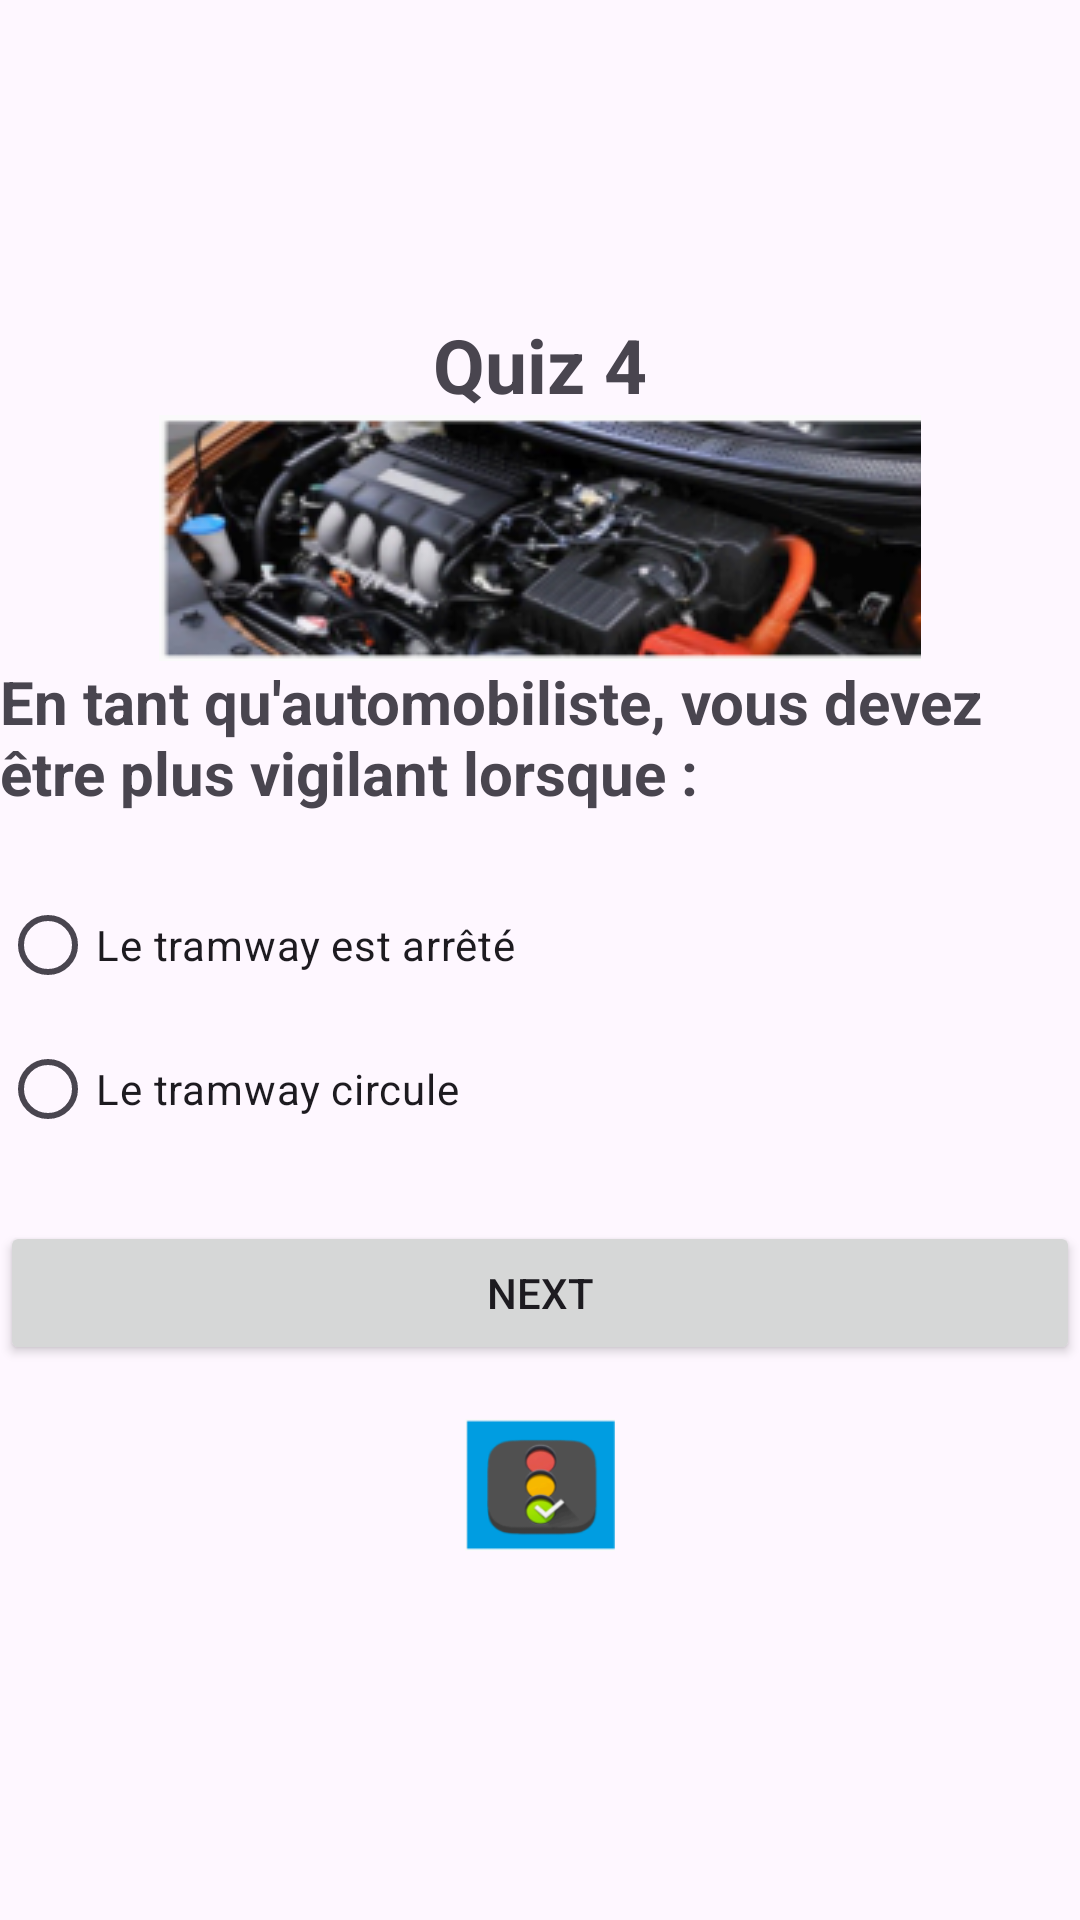

Android layout source for this screen:
<!-- AndroidManifest.xml: application theme Theme.Oulaiz_QuizApp -->
<!-- res/layout/activity_quiz4.xml -->
<?xml version="1.0" encoding="utf-8"?>
<LinearLayout xmlns:android="http://schemas.android.com/apk/res/android"
    xmlns:app="http://schemas.android.com/apk/res-auto"
    xmlns:tools="http://schemas.android.com/tools"
    android:layout_width="match_parent"
    android:layout_height="match_parent"
    tools:context=".Quiz4"
    android:orientation="vertical"
    android:layout_marginLeft="20dp"
    android:layout_marginRight="20dp"
    android:gravity="center">

    <TextView
        android:layout_width="wrap_content"
        android:layout_height="wrap_content"
        android:text="Quiz 4"
        android:textSize="25sp"
        android:textStyle="bold"
        />
    <ImageView
        android:layout_width="match_parent"
        android:layout_height="wrap_content"
        android:src="@drawable/pic6"/>
    <TextView
        android:layout_width="wrap_content"
        android:layout_height="wrap_content"
        android:text="En tant qu'automobiliste, vous devez être plus vigilant lorsque :"
        android:textSize="20sp"
        android:layout_marginBottom="20sp"
        android:textStyle="bold"/>

    <RadioGroup
        android:layout_width="match_parent"
        android:layout_height="wrap_content"
        android:id="@+id/rg">

        <RadioButton
            android:id="@+id/rb1"
            android:layout_width="wrap_content"
            android:layout_height="wrap_content"
            android:layout_weight="1"
            android:text="Le tramway est arrêté" />

        <RadioButton
            android:id="@+id/rb2"
            android:layout_width="wrap_content"
            android:layout_height="wrap_content"
            android:layout_weight="1"
            android:text="Le tramway circule" />


    </RadioGroup>

    <Button
        android:id="@+id/bNext"
        android:layout_width="match_parent"
        android:layout_height="wrap_content"
        android:text="Next"
        android:layout_marginTop="20dp"/>
    <ImageView
        android:layout_width="50dp"
        android:layout_height="80dp"
        android:src="@drawable/pic2"/>


</LinearLayout>
<!-- resources referenced by this layout -->
<resources>
  <!-- drawable pic2: png bitmap (drawable, 7716 bytes) -->
  <!-- drawable pic6: png bitmap (drawable, 45562 bytes) -->
  <style name="Theme.Oulaiz_QuizApp" parent="Base.Theme.Oulaiz_QuizApp" />
  <style name="Base.Theme.Oulaiz_QuizApp" parent="Theme.Material3.DayNight.NoActionBar">
          
          
      </style>
</resources>
